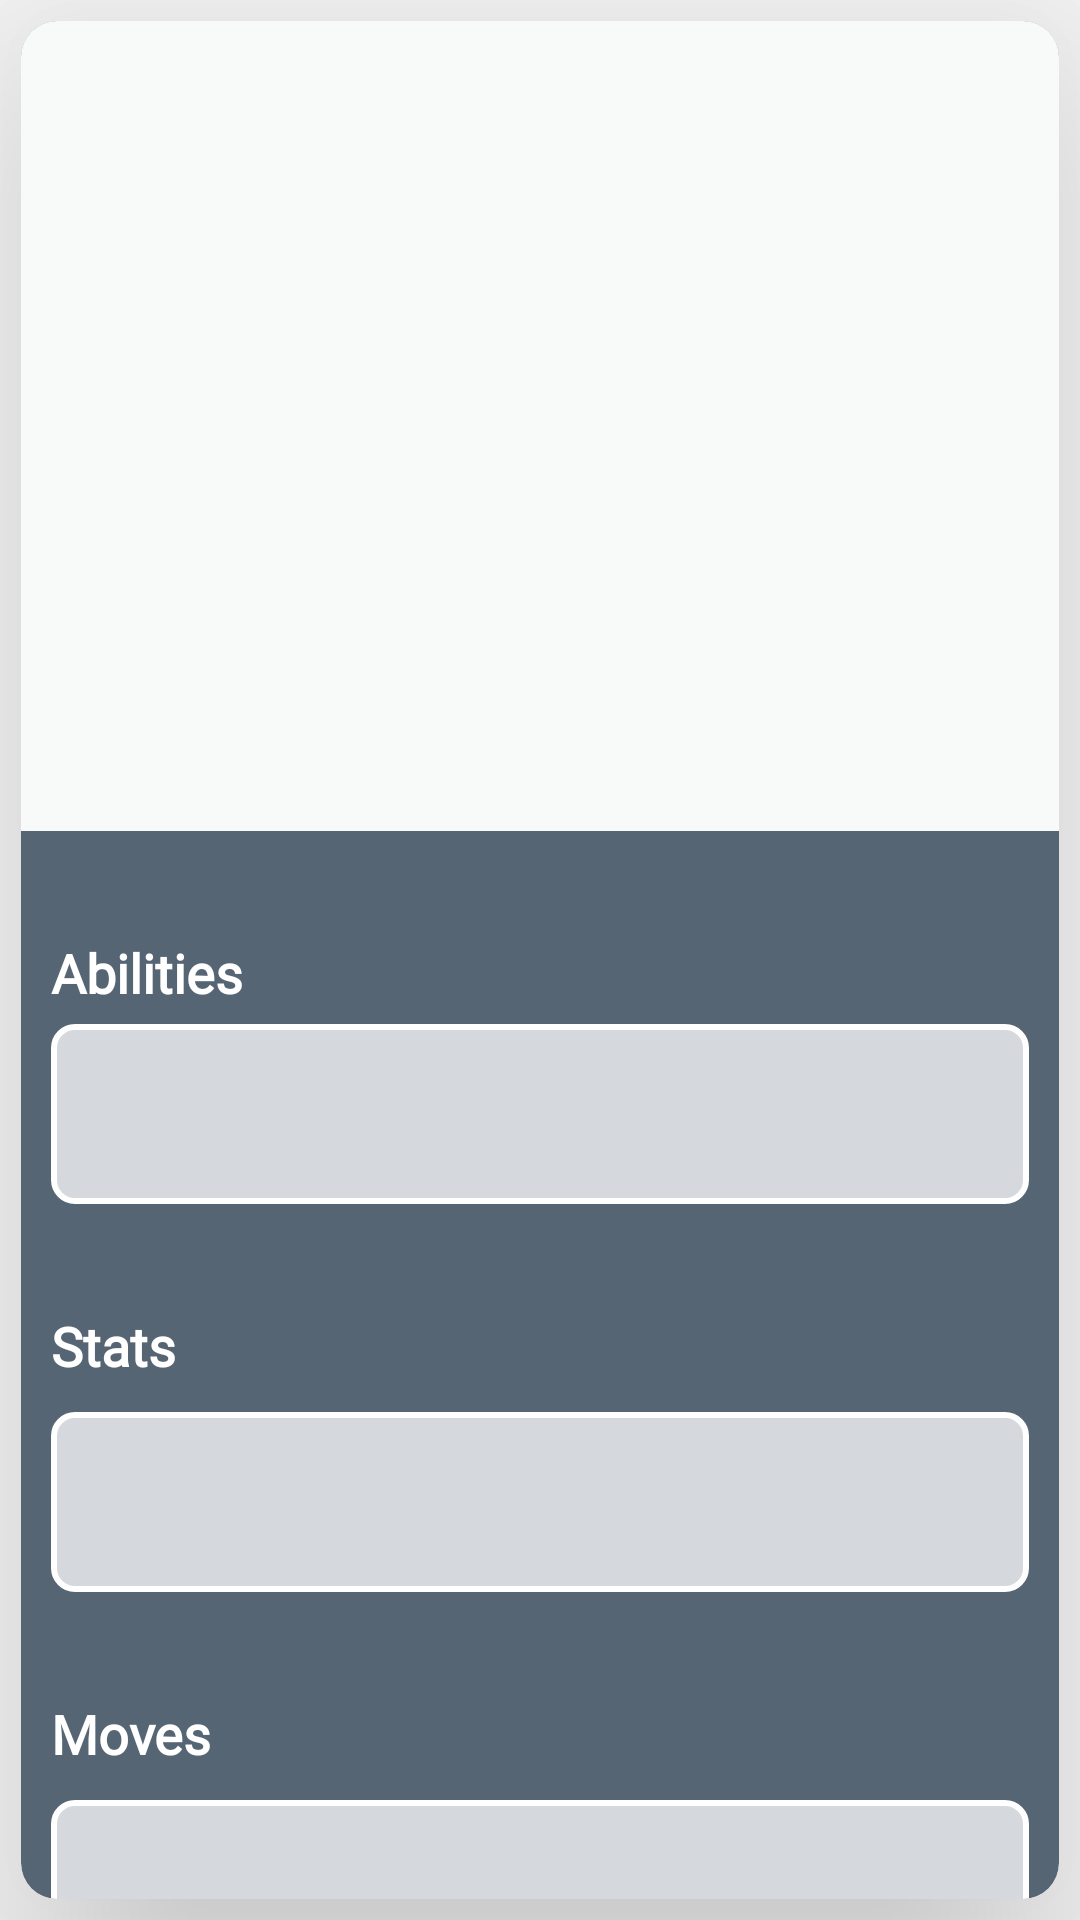

This screen was rendered from an Android layout file. Write that file and the resources it references.
<!-- AndroidManifest.xml: application theme Theme.PokemonWeekSevenTask -->
<!-- res/layout/fragment_pokemon_details.xml -->
<?xml version="1.0" encoding="utf-8"?>
<androidx.constraintlayout.widget.ConstraintLayout
    xmlns:android="http://schemas.android.com/apk/res/android"
    xmlns:tools="http://schemas.android.com/tools"
    android:layout_width="match_parent"
    xmlns:app="http://schemas.android.com/apk/res-auto"
    android:layout_height="match_parent"
    tools:context=".ui.activities.PokemonDetailsFragment">

    <androidx.cardview.widget.CardView
        android:id="@+id/fragment_pokemon_details_cardView"
        android:layout_width="match_parent"
        android:layout_height="match_parent"
        android:layout_marginStart="7dp"
        android:layout_marginTop="7dp"
        android:layout_marginEnd="7dp"
        android:layout_marginBottom="7dp"
        app:cardCornerRadius="12dp"
        app:cardElevation="50dp"
        android:backgroundTint="@color/dark"
        app:layout_constraintBottom_toBottomOf="parent"
        app:layout_constraintEnd_toEndOf="parent"
        app:layout_constraintStart_toStartOf="parent"
        app:layout_constraintTop_toTopOf="parent">

        <androidx.constraintlayout.widget.ConstraintLayout
            android:layout_width="match_parent"
            android:layout_height="match_parent">

            <TextView
                android:id="@+id/pokemon_details_name_textView"
                android:layout_width="wrap_content"
                android:layout_height="wrap_content"
                android:layout_marginStart="10dp"
                android:elevation="20dp"
                android:fontFamily="@font/aclonica"
                android:text=""
                android:textColor="@color/dark"
                android:textSize="45sp"
                android:textStyle="bold"
                app:layout_constraintBottom_toBottomOf="@+id/PokemonDetailsImage"
                app:layout_constraintStart_toStartOf="parent" />

            <ImageView
                android:id="@+id/PokemonDetailsImage"
                android:layout_width="match_parent"
                android:layout_height="270dp"
                android:background="@color/off"
                app:layout_constraintEnd_toEndOf="parent"
                app:layout_constraintStart_toStartOf="parent"
                app:layout_constraintTop_toTopOf="parent" />

            <TextView
                android:id="@+id/abilityTextView"
                android:layout_width="wrap_content"
                android:layout_height="wrap_content"
                android:layout_marginStart="10dp"
                android:layout_marginTop="35dp"
                android:fontFamily="@font/berkshire_swash"
                android:text="@string/abilities"
                android:textAlignment="gravity"
                android:textColor="@color/white"
                android:textSize="18sp"
                android:textStyle="bold"
                app:layout_constraintStart_toStartOf="parent"
                app:layout_constraintTop_toBottomOf="@+id/pokemon_details_name_textView" />

            <androidx.recyclerview.widget.RecyclerView
                android:id="@+id/pokemon_abilities_recyclerview"
                android:layout_width="match_parent"
                android:layout_height="60dp"
                android:layout_marginStart="10dp"
                android:layout_marginTop="5dp"
                android:layout_marginEnd="10dp"
                android:background="@drawable/item_background"
                android:orientation="horizontal"
                app:layoutManager="androidx.recyclerview.widget.LinearLayoutManager"
                app:layout_constraintEnd_toEndOf="parent"
                app:layout_constraintStart_toStartOf="parent"
                app:layout_constraintTop_toBottomOf="@+id/abilityTextView"
                tools:listitem="@layout/pokemon_details_text" />

            <TextView
                android:id="@+id/stats_textview"
                android:layout_width="wrap_content"
                android:layout_height="wrap_content"
                android:layout_marginStart="10dp"
                android:layout_marginTop="35dp"
                android:fontFamily="@font/berkshire_swash"
                android:text="@string/stats"
                android:textColor="@color/white"
                android:textSize="18sp"
                android:textStyle="bold"
                app:layout_constraintStart_toStartOf="parent"
                app:layout_constraintTop_toBottomOf="@id/pokemon_abilities_recyclerview" />

            <androidx.recyclerview.widget.RecyclerView
                android:id="@+id/stats_recyclerview"
                android:layout_width="match_parent"
                android:layout_height="60dp"
                android:layout_marginStart="10dp"
                android:layout_marginTop="10dp"
                android:layout_marginEnd="10dp"
                android:background="@drawable/item_background"
                android:orientation="horizontal"
                app:layoutManager="androidx.recyclerview.widget.LinearLayoutManager"
                app:layout_constraintEnd_toEndOf="parent"
                app:layout_constraintStart_toStartOf="parent"
                app:layout_constraintTop_toBottomOf="@id/stats_textview"
                tools:listitem="@layout/pokemon_details_text" />

            <TextView
                android:id="@+id/moves_textview"
                android:layout_width="wrap_content"
                android:layout_height="wrap_content"
                android:layout_marginStart="10dp"
                android:layout_marginTop="35dp"
                android:fontFamily="@font/berkshire_swash"
                android:text="@string/moves"
                android:textColor="@color/white"
                android:textSize="18sp"
                android:textStyle="bold"
                app:layout_constraintStart_toStartOf="parent"
                app:layout_constraintTop_toBottomOf="@id/stats_recyclerview" />

            <androidx.recyclerview.widget.RecyclerView
                android:id="@+id/moves_recyclerview"
                android:layout_width="match_parent"
                android:layout_height="60dp"
                android:layout_marginStart="10dp"
                android:layout_marginTop="10dp"
                android:layout_marginEnd="10dp"
                android:background="@drawable/item_background"
                android:orientation="horizontal"
                app:layoutManager="androidx.recyclerview.widget.LinearLayoutManager"
                app:layout_constraintEnd_toEndOf="parent"
                app:layout_constraintStart_toStartOf="parent"
                app:layout_constraintTop_toBottomOf="@id/moves_textview"
                tools:listitem="@layout/pokemon_details_text" />

        </androidx.constraintlayout.widget.ConstraintLayout>

    </androidx.cardview.widget.CardView>

</androidx.constraintlayout.widget.ConstraintLayout>
<!-- res/layout/pokemon_details_text.xml (included above) -->
<?xml version="1.0" encoding="utf-8"?>
<androidx.constraintlayout.widget.ConstraintLayout xmlns:android="http://schemas.android.com/apk/res/android"
    xmlns:app="http://schemas.android.com/apk/res-auto"
    xmlns:tools="http://schemas.android.com/tools"
    android:layout_width="wrap_content"
    android:layout_height="wrap_content">


    <androidx.cardview.widget.CardView
        android:id="@+id/pokemon_details_text_cardView"
        android:layout_width="wrap_content"
        android:layout_height="50dp"
        android:layout_marginStart="10dp"
        android:layout_marginTop="10dp"
        android:layout_marginEnd="10dp"
        android:layout_marginBottom="10dp"
        android:backgroundTint="@color/dark"
        app:cardCornerRadius="10dp"
        app:layout_constraintBottom_toBottomOf="parent"
        app:layout_constraintEnd_toEndOf="parent"
        app:layout_constraintStart_toStartOf="parent"
        app:layout_constraintTop_toTopOf="parent">

        <androidx.constraintlayout.widget.ConstraintLayout
            android:layout_width="match_parent"
            android:layout_height="match_parent">


            <TextView
                android:id="@+id/details_textview"
                android:layout_width="wrap_content"
                android:layout_height="wrap_content"
                android:layout_margin="35dp"
                android:fontFamily="@font/berkshire_swash"
                android:gravity="center"
                android:text=""
                android:textColor="@color/white"
                android:textSize="20sp"
                app:layout_constraintBottom_toBottomOf="parent"
                app:layout_constraintEnd_toEndOf="parent"
                app:layout_constraintStart_toStartOf="parent"
                app:layout_constraintTop_toTopOf="parent" />

        </androidx.constraintlayout.widget.ConstraintLayout>

    </androidx.cardview.widget.CardView>

</androidx.constraintlayout.widget.ConstraintLayout>
<!-- resources referenced by this layout -->
<resources>
  <color name="dark">#566573</color>
  <color name="off"> #f8f9f9</color>
  <color name="white">#FFFFFFFF</color>
  <!-- drawable item_background (drawable-v24) -->
  <?xml version="1.0" encoding="UTF-8"?>
  <shape xmlns:android="http://schemas.android.com/apk/res/android">
      <stroke android:width="2dp" android:color="#ffffff" />
      <corners android:radius="7dp"/>
      <solid android:color="#d5d8dc" />
  </shape>
  <string name="abilities">Abilities</string>
  <string name="moves">Moves</string>
  <string name="stats">Stats</string>
  <style name="Theme.PokemonWeekSevenTask" parent="Theme.MaterialComponents.DayNight.NoActionBar.Bridge">
          
          <item name="colorPrimary">@color/purple_500</item>
          <item name="colorPrimaryVariant">@color/black</item>
          <item name="colorOnPrimary">@color/white</item>
          
          <item name="colorSecondary">@color/teal_200</item>
  
          <item name="colorOnSecondary">@color/black</item>
          
          <item name="android:statusBarColor" tools:targetApi="l">?attr/colorPrimaryVariant</item>
          
      </style>
  <color name="purple_500">#FF6200EE</color>
  <color name="black">#FF000000</color>
  <color name="teal_200">#FF03DAC5</color>
</resources>
